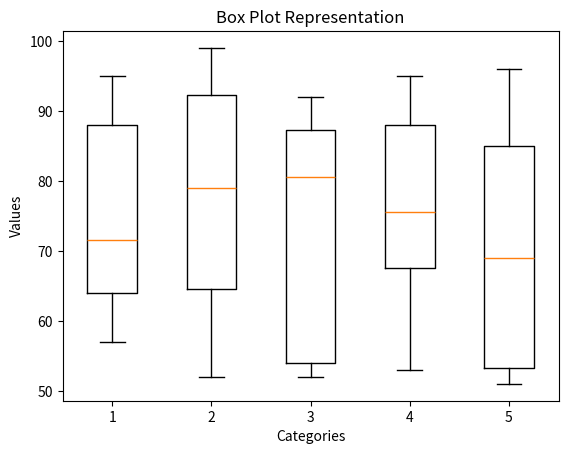

This figure's Python source:
import matplotlib.pyplot as plt
import numpy as np

# Random data
data = np.random.randint(50, 100, size=(10, 5))

# Box plot
plt.figure("Box Plot Example")
plt.boxplot(data)

# Labels
plt.xlabel("Categories")
plt.ylabel("Values")
plt.title("Box Plot Representation")

plt.show()

"""

Box Plot (Data Summary & Outliers)
A box plot shows the spread of data, including median, quartiles, and outliers.


🔹 Explanation
    Box plot parts:
    Middle line → Median (50% of data below this value).
    Box edges → 1st & 3rd quartile (Q1 & Q3).
    Whiskers → Data spread.
    Dots outside whiskers → Outliers.

"""